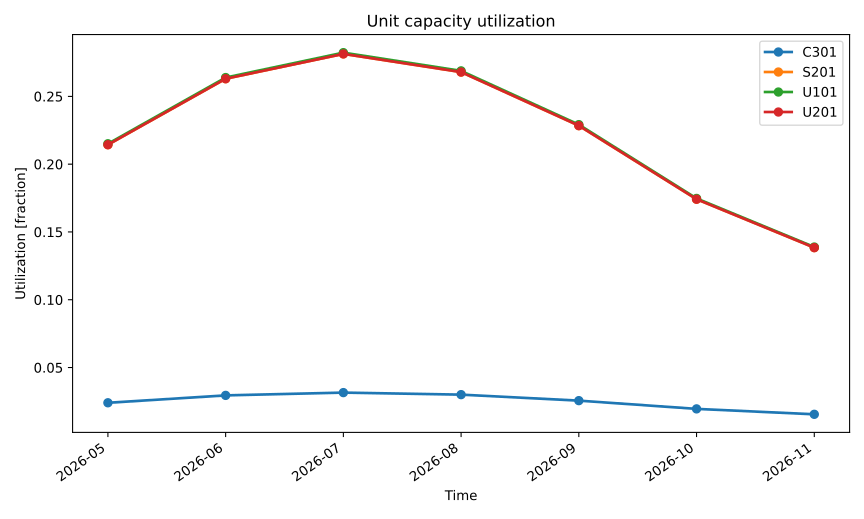

Source data for this figure (header and first rows):
series_id, label, x, y
C301, C301, 2026-05, 0.02401
C301, C301, 2026-06, 0.02946
C301, C301, 2026-07, 0.03151
C301, C301, 2026-08, 0.03001
C301, C301, 2026-09, 0.02559
C301, C301, 2026-10, 0.01951
C301, C301, 2026-11, 0.01551
S201, S201, 2026-05, 0.2143
S201, S201, 2026-06, 0.263
S201, S201, 2026-07, 0.2813
S201, S201, 2026-08, 0.2679
S201, S201, 2026-09, 0.2284
S201, S201, 2026-10, 0.1742
S201, S201, 2026-11, 0.1384
U101, U101, 2026-05, 0.2151
U101, U101, 2026-06, 0.2639
U101, U101, 2026-07, 0.2823
U101, U101, 2026-08, 0.2688
U101, U101, 2026-09, 0.2292
U101, U101, 2026-10, 0.1747
U101, U101, 2026-11, 0.1389
U201, U201, 2026-05, 0.2143
U201, U201, 2026-06, 0.263
U201, U201, 2026-07, 0.2813
U201, U201, 2026-08, 0.2679
U201, U201, 2026-09, 0.2284
U201, U201, 2026-10, 0.1742
U201, U201, 2026-11, 0.1384
